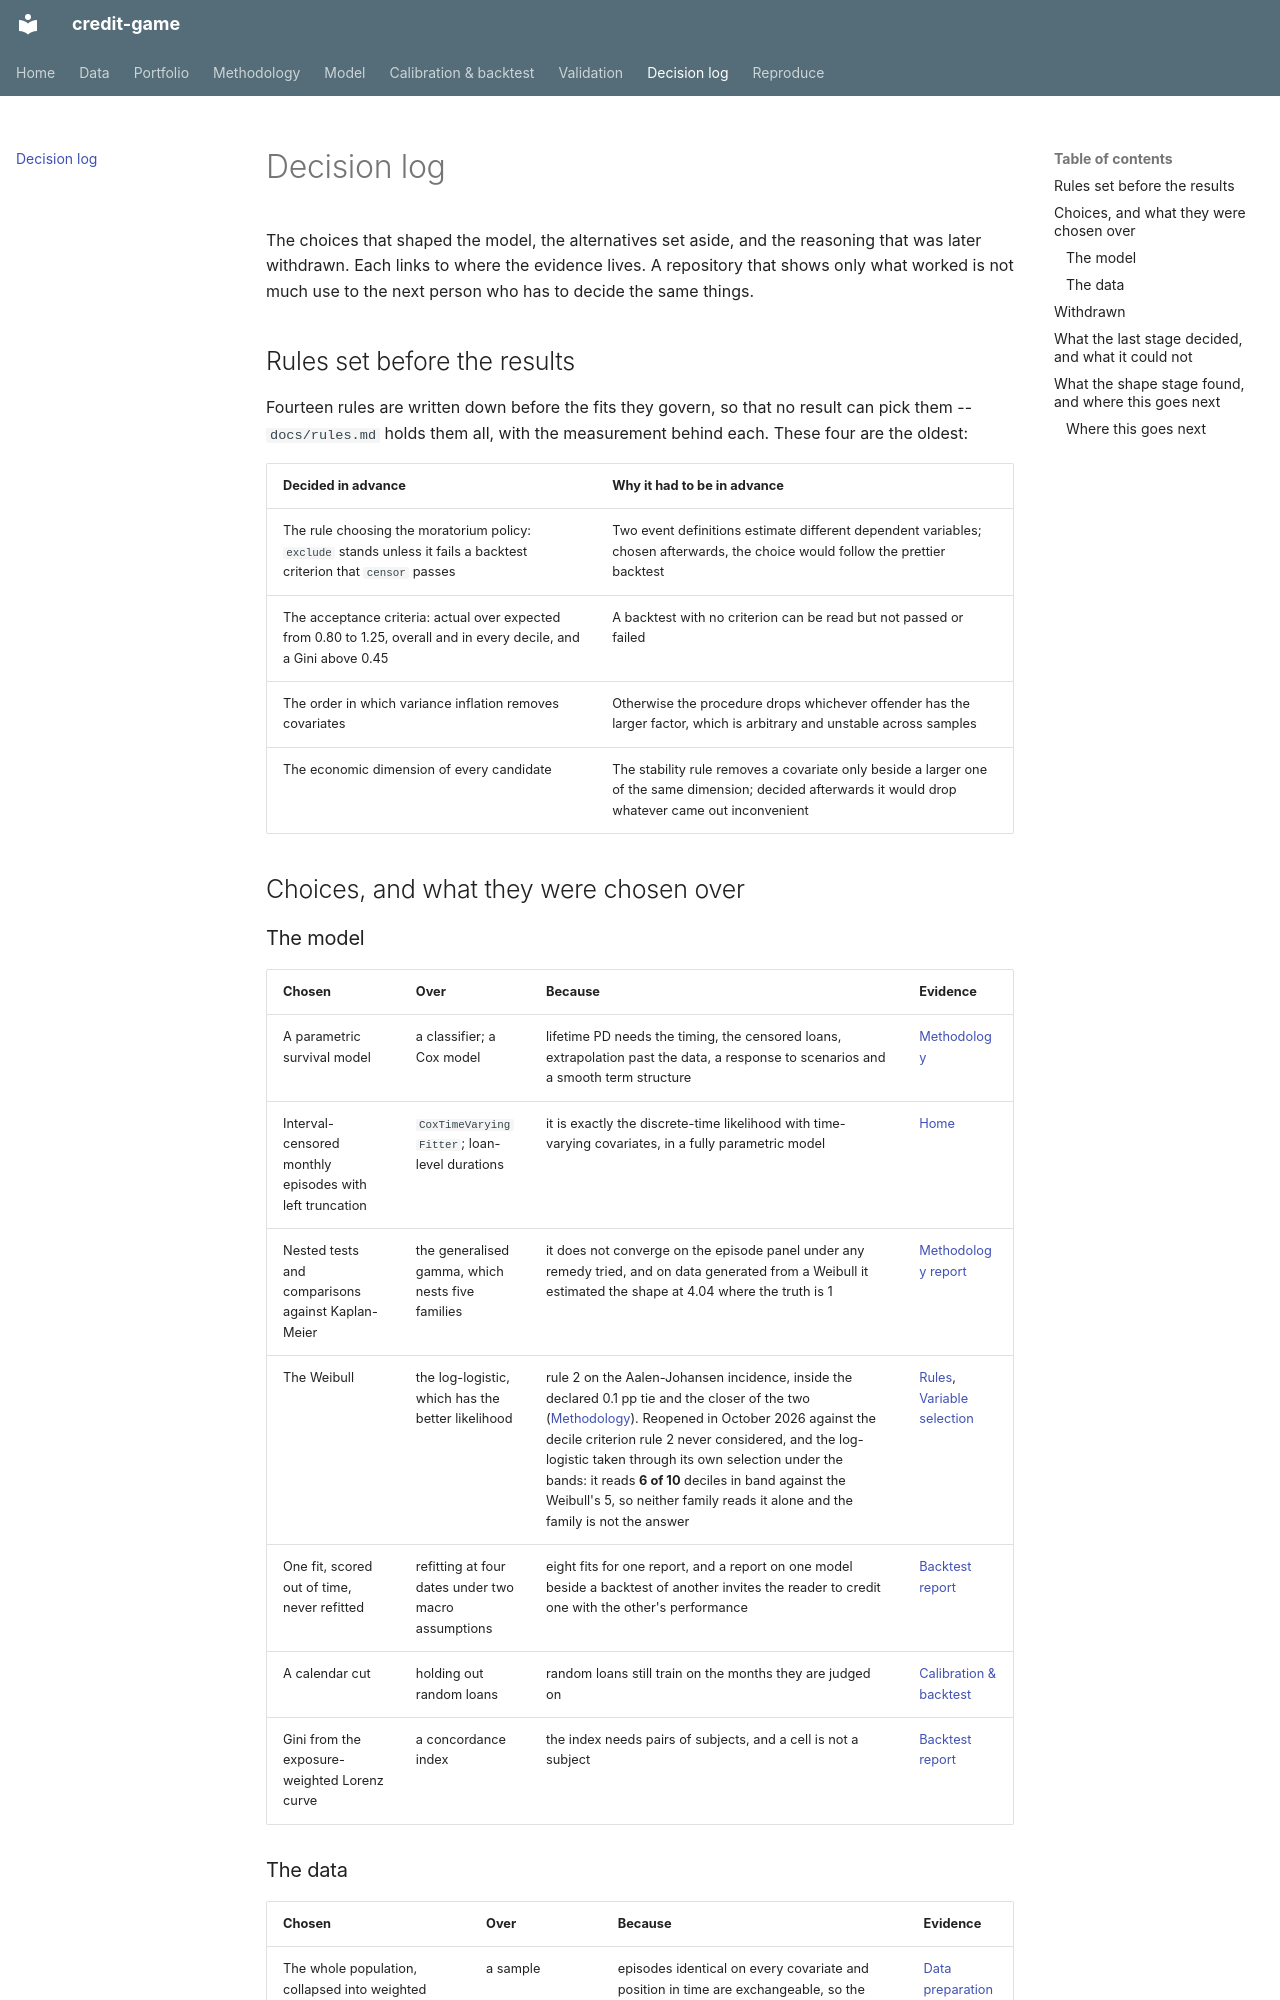

repository: LorenzoPerrella/credit-game · page: decisions/index.html · generator: mkdocs

# Decision log

The choices that shaped the model, the alternatives set aside, and the reasoning that was
later withdrawn. Each links to where the evidence lives. A repository that shows only what
worked is not much use to the next person who has to decide the same things.

## Rules set before the results

Fourteen rules are written down before the fits they govern, so that no result can pick them --
`docs/rules.md` holds them all, with the measurement behind each. These four are the oldest:

| Decided in advance | Why it had to be in advance |
|---|---|
| The rule choosing the moratorium policy: `exclude` stands unless it fails a backtest criterion that `censor` passes | Two event definitions estimate different dependent variables; chosen afterwards, the choice would follow the prettier backtest |
| The acceptance criteria: actual over expected from 0.80 to 1.25, overall and in every decile, and a Gini above 0.45 | A backtest with no criterion can be read but not passed or failed |
| The order in which variance inflation removes covariates | Otherwise the procedure drops whichever offender has the larger factor, which is arbitrary and unstable across samples |
| The economic dimension of every candidate | The stability rule removes a covariate only beside a larger one of the same dimension; decided afterwards it would drop whatever came out inconvenient |

## Choices, and what they were chosen over

### The model

| Chosen | Over | Because | Evidence |
|---|---|---|---|
| A parametric survival model | a classifier; a Cox model | lifetime PD needs the timing, the censored loans, extrapolation past the data, a response to scenarios and a smooth term structure | [Methodology](methodology.md) |
| Interval-censored monthly episodes with left truncation | `CoxTimeVaryingFitter`; loan-level durations | it is exactly the discrete-time likelihood with time-varying covariates, in a fully parametric model | [Home](index.md#the-idea-in-one-table) |
| Nested tests and comparisons against Kaplan-Meier | the generalised gamma, which nests five families | it does not converge on the episode panel under any remedy tried, and on data generated from a Weibull it estimated the shape at 4.04 where the truth is 1 | [Methodology report](reports/methodology.md) |
| The Weibull | the log-logistic, which has the better likelihood | rule 2 on the Aalen-Johansen incidence, inside the declared 0.1 pp tie and the closer of the two ([Methodology](methodology.md#the-distribution-family)). Reopened in October 2026 against the decile criterion rule 2 never considered, and the log-logistic taken through its own selection under the bands: it reads **6 of 10** deciles in band against the Weibull's 5, so neither family reads it alone and the family is not the answer | [Rules](rules.md), [Variable selection](variable_selection.md#the-distribution-family-and-why-the-weibull-was-kept-against-a-better-likelihood) |
| One fit, scored out of time, never refitted | refitting at four dates under two macro assumptions | eight fits for one report, and a report on one model beside a backtest of another invites the reader to credit one with the other's performance | [Backtest report](reports/backtesting.md) |
| A calendar cut | holding out random loans | random loans still train on the months they are judged on | [Calibration & backtest](calibration.md) |
| Gini from the exposure-weighted Lorenz curve | a concordance index | the index needs pairs of subjects, and a cell is not a subject | [Backtest report](reports/backtesting.md#discrimination) |
